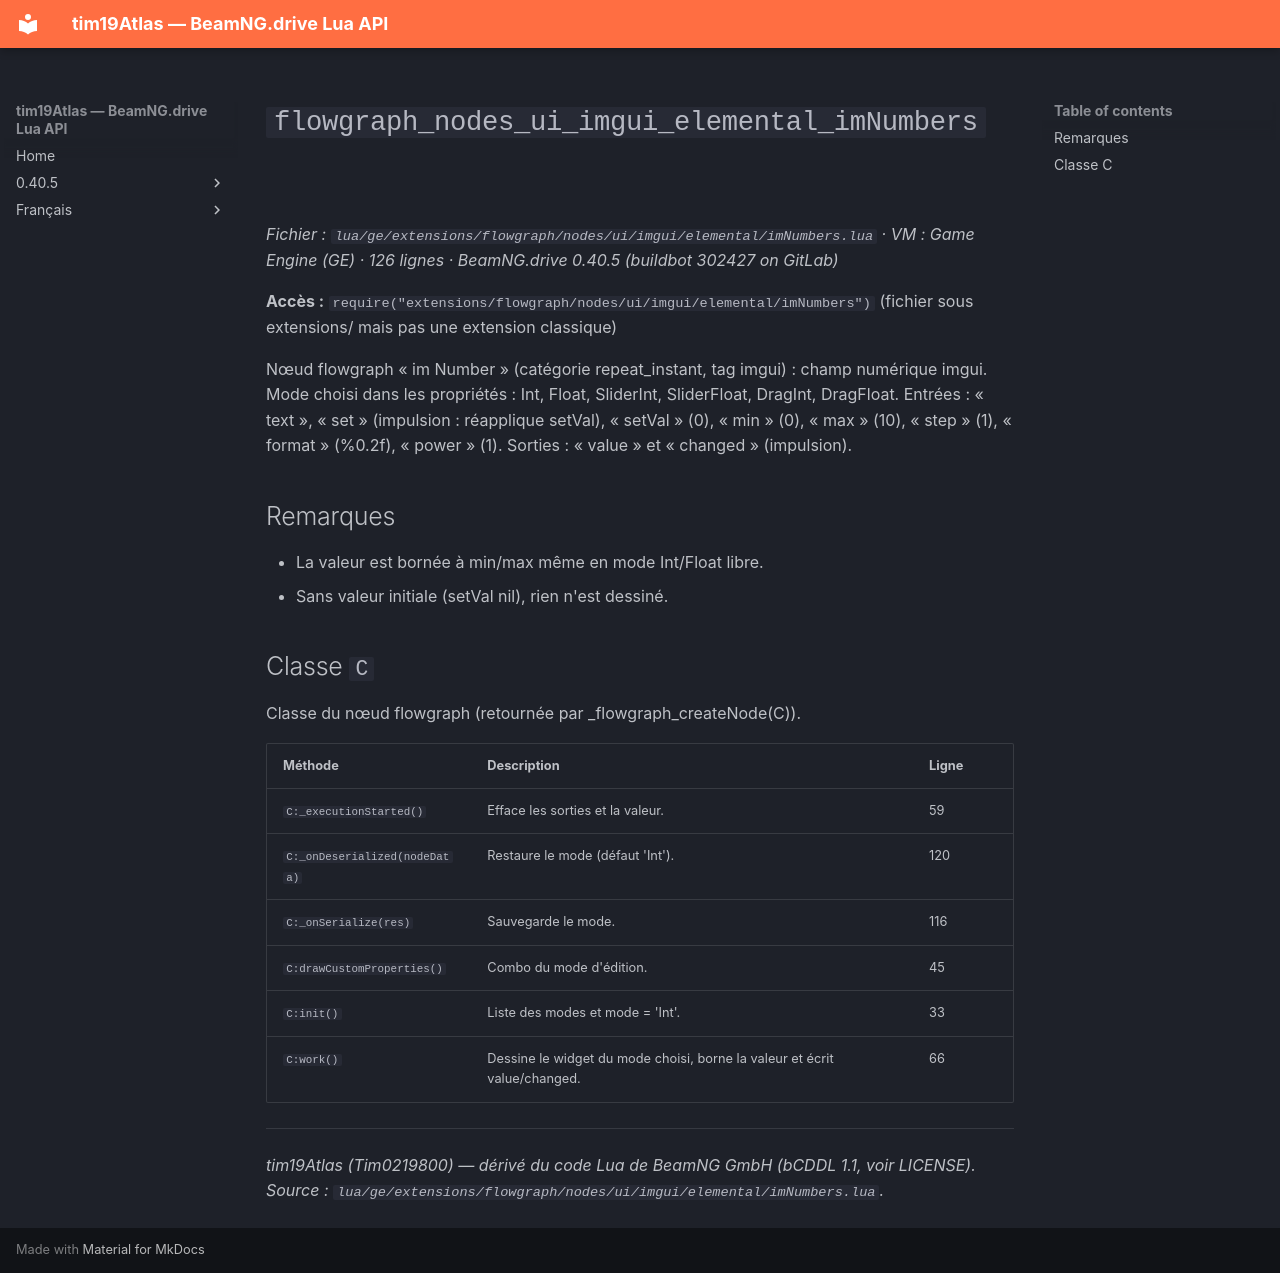

repository: Tim0219800/beamng-lua-atlas · page: fr/0.40.5/ge/extensions/flowgraph/nodes/ui/imgui/elemental/imNumbers.html · generator: mkdocs

# `flowgraph_nodes_ui_imgui_elemental_imNumbers`

*Fichier : `lua/ge/extensions/flowgraph/nodes/ui/imgui/elemental/imNumbers.lua` · VM : Game Engine (GE) · 126 lignes · BeamNG.drive 0.40.5 (buildbot 302427 on GitLab)*

**Accès :** `require("extensions/flowgraph/nodes/ui/imgui/elemental/imNumbers")` (fichier sous extensions/ mais pas une extension classique)

Nœud flowgraph « im Number » (catégorie repeat_instant, tag imgui) : champ numérique imgui. Mode choisi dans les propriétés : Int, Float, SliderInt, SliderFloat, DragInt, DragFloat. Entrées : « text », « set » (impulsion : réapplique setVal), « setVal » (0), « min » (0), « max » (10), « step » (1), « format » (%0.2f), « power » (1). Sorties : « value » et « changed » (impulsion).

## Remarques

- La valeur est bornée à min/max même en mode Int/Float libre.
- Sans valeur initiale (setVal nil), rien n'est dessiné.

## Classe `C`

Classe du nœud flowgraph (retournée par _flowgraph_createNode(C)).

| Méthode | Description | Ligne |
|---|---|---|
| `C:_executionStarted()` | Efface les sorties et la valeur. | 59 |
| `C:_onDeserialized(nodeData)` | Restaure le mode (défaut 'Int'). | 120 |
| `C:_onSerialize(res)` | Sauvegarde le mode. | 116 |
| `C:drawCustomProperties()` | Combo du mode d'édition. | 45 |
| `C:init()` | Liste des modes et mode = 'Int'. | 33 |
| `C:work()` | Dessine le widget du mode choisi, borne la valeur et écrit value/changed. | 66 |

---
*tim19Atlas (Tim0219800) — dérivé du code Lua de BeamNG GmbH (bCDDL 1.1, voir LICENSE). Source : `lua/ge/extensions/flowgraph/nodes/ui/imgui/elemental/imNumbers.lua`.*
